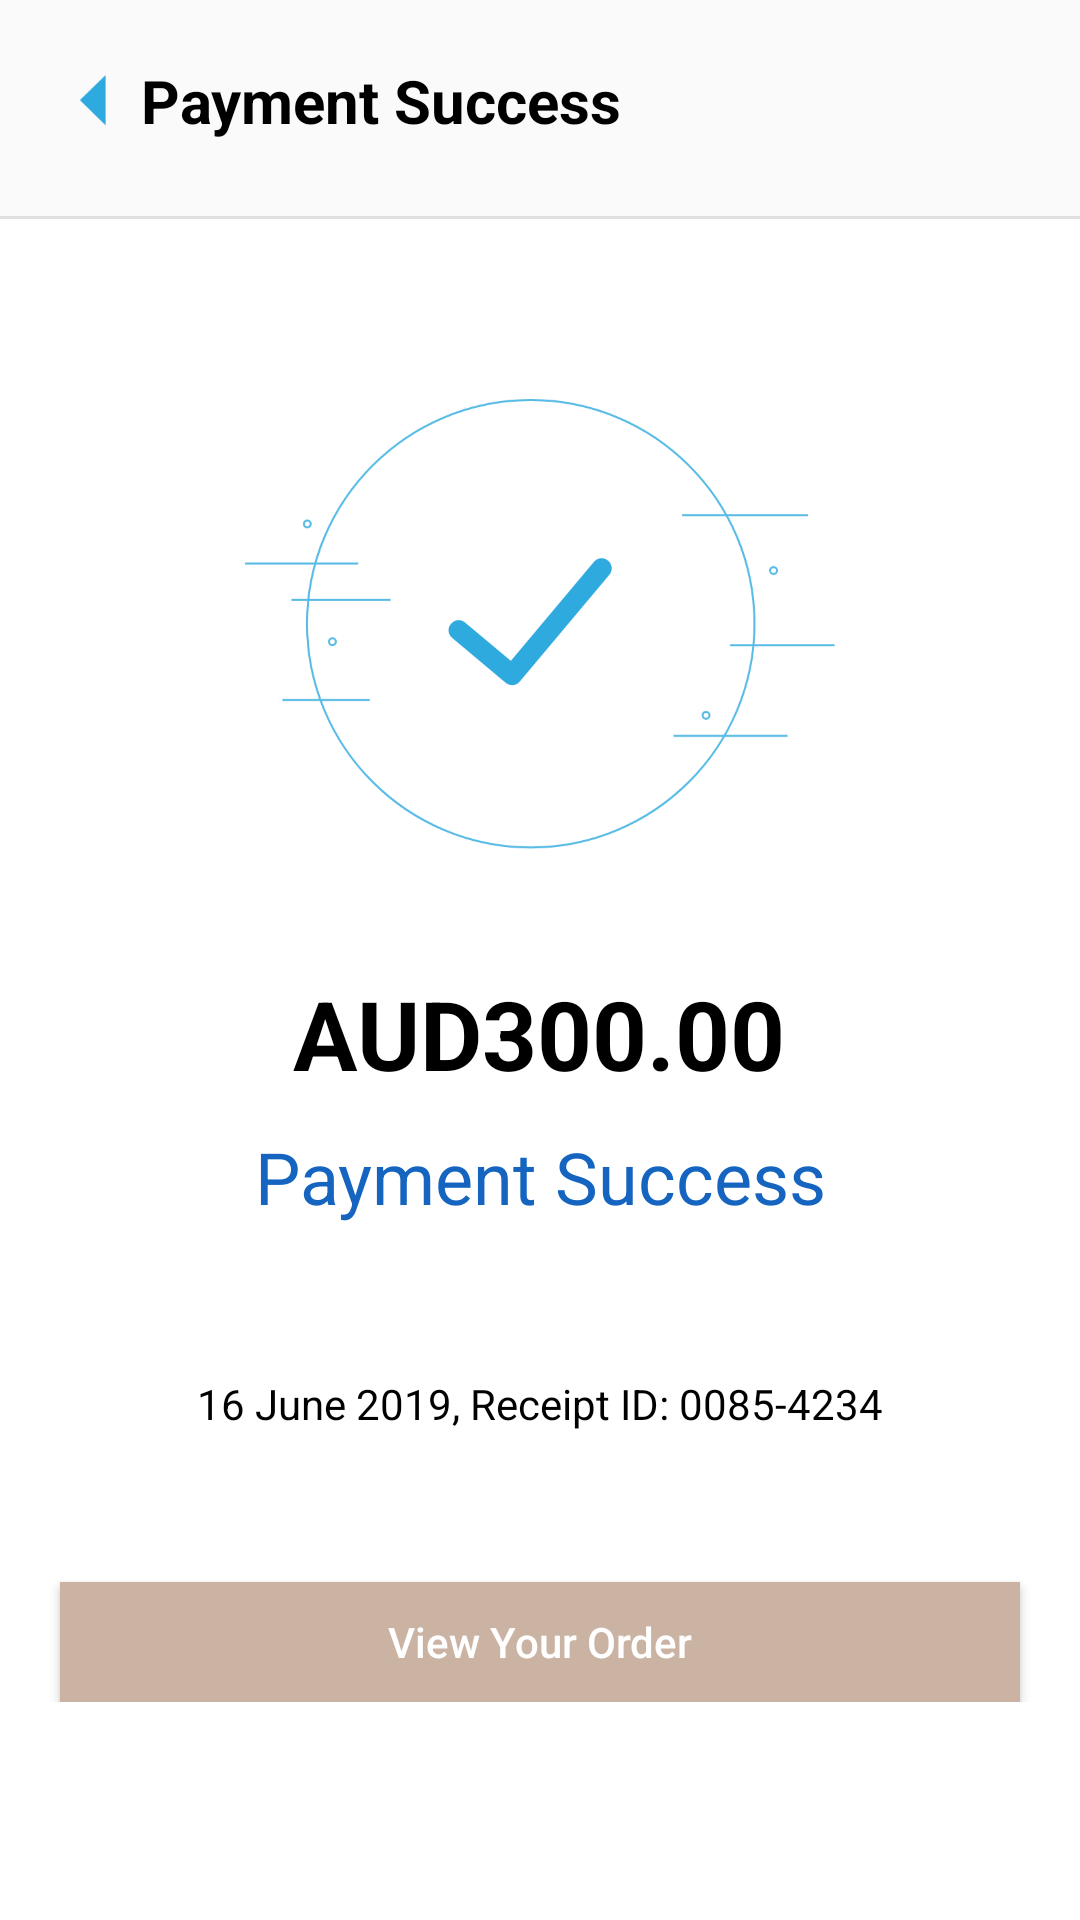

This screen was rendered from an Android layout file. Write that file and the resources it references.
<!-- AndroidManifest.xml: application theme AppTheme -->
<!-- res/layout/order_payment_success.xml -->
<?xml version="1.0" encoding="utf-8"?>
<layout xmlns:android="http://schemas.android.com/apk/res/android"
    xmlns:app="http://schemas.android.com/apk/res-auto">
    <LinearLayout
        xmlns:tools="http://schemas.android.com/tools"
        android:orientation="vertical"
        android:layout_width="match_parent"
        android:layout_height="match_parent">

        <LinearLayout
            android:id="@+id/ll_toolbar"
            android:layout_width="match_parent"
            android:layout_height="wrap_content"
            android:layout_marginTop="@dimen/spaceLarge"
            android:layout_marginStart="@dimen/spaceLarge"
            android:layout_marginEnd="@dimen/spaceLarge"
            android:layout_marginBottom="@dimen/spaceXSmall"
            android:gravity="center"
            android:orientation="horizontal">

            <ImageView
                android:id="@+id/img_paySuccess_back"
                android:layout_width="@dimen/option_back_width"
                android:layout_height="@dimen/option_back_height"
                android:src="@drawable/option_back" />

            <TextView
                android:id="@+id/toolbar_txt"
                android:layout_width="match_parent"
                android:layout_height="wrap_content"
                android:text="@string/payment_success"
                android:textColor="@color/colorBlack"
                android:textSize="@dimen/xxLargeTextSize"
                android:textStyle="bold"
                android:layout_marginStart="@dimen/spaceXSmall" />
        </LinearLayout>

        <View
            android:layout_width="match_parent"
            android:layout_height="1dp"
            android:layout_below="@+id/order_product"
            android:layout_marginTop="@dimen/spaceLarge"
            android:background="@color/colorLightGrey2"/>

        <ScrollView android:layout_width="match_parent"
            android:layout_height="match_parent"
            android:background="@color/colorWhite">

            <LinearLayout
                android:layout_width="match_parent"
                android:layout_height="wrap_content"
                android:orientation="vertical">

                <ImageView
                    android:id="@+id/payment_success_img"
                    android:layout_width="@dimen/login_img_width"
                    android:layout_height="@dimen/login_img_height"
                    android:layout_gravity="center"
                    android:layout_marginTop="@dimen/spaceXXXLarge"
                    android:src="@drawable/img_success" />

                <TextView
                    android:id="@+id/payment_price"
                    android:layout_width="wrap_content"
                    android:layout_height="wrap_content"
                    android:layout_marginTop="@dimen/spaceXXLarge"
                    android:text="AUD300.00"
                    android:layout_gravity="center_horizontal"
                    android:paddingRight="@dimen/spaceLarge"
                    android:paddingLeft="@dimen/spaceLarge"
                    android:gravity="center"
                    android:textSize="@dimen/xxxxxLargeTextSize"
                    android:textColor="@color/colorBlack"
                    android:textStyle="bold"/>

                <TextView
                    android:layout_width="wrap_content"
                    android:layout_height="wrap_content"
                    android:layout_marginTop="@dimen/spaceSmall"
                    android:text="@string/payment_success"
                    android:layout_gravity="center_horizontal"
                    android:paddingRight="@dimen/spaceLarge"
                    android:paddingLeft="@dimen/spaceLarge"
                    android:gravity="center"
                    android:textSize="@dimen/xxxLargeTextSize"
                    android:textColor="@color/colorBlue" />

                <TextView
                    android:id="@+id/ev_success_txt"
                    android:layout_width="wrap_content"
                    android:layout_height="wrap_content"
                    android:layout_marginTop="@dimen/img_size_50"
                    android:text="16 June 2019, Receipt ID: 0085-4234"
                    android:layout_gravity="center_horizontal"
                    android:paddingRight="@dimen/spaceLarge"
                    android:paddingLeft="@dimen/spaceLarge"
                    android:gravity="center"
                    android:textSize="@dimen/normalTextSize"
                    android:textColor="@color/colorBlack" />
                <Button
                    android:id="@+id/btn_viewHistory"
                    android:background="@color/colorLightBrown"
                    android:layout_width="match_parent"
                    android:layout_height="@dimen/std_btn_height"
                    android:text="@string/view_your_order"
                    android:layout_marginTop="@dimen/img_size_50"
                    android:textColor="@color/colorWhite"
                    android:textSize="@dimen/normalTextSize"
                    android:layout_marginStart="@dimen/spaceLarge"
                    android:layout_marginEnd="@dimen/spaceLarge"
                    android:textAllCaps="false" />
            </LinearLayout>
        </ScrollView>
    </LinearLayout>
</layout>
<!-- resources referenced by this layout -->
<resources>
  <color name="colorBlack">#000000</color>
  <color name="colorBlue">#1565c0</color>
  <color name="colorLightBrown">#cab3a3</color>
  <color name="colorLightGrey2">#e0e0e0</color>
  <color name="colorWhite">#FFF</color>
  <dimen name="img_size_50">50dp</dimen>
  <dimen name="login_img_height">150dp</dimen>
  <dimen name="login_img_width">300dp</dimen>
  <dimen name="normalTextSize">14sp</dimen>
  <dimen name="option_back_height">17dp</dimen>
  <dimen name="option_back_width">22dp</dimen>
  <dimen name="spaceLarge">20dp</dimen>
  <dimen name="spaceSmall">10dp</dimen>
  <dimen name="spaceXSmall">5dp</dimen>
  <dimen name="spaceXXLarge">40dp</dimen>
  <dimen name="spaceXXXLarge">60dp</dimen>
  <dimen name="std_btn_height">40dp</dimen>
  <dimen name="xxLargeTextSize">20sp</dimen>
  <dimen name="xxxLargeTextSize">24sp</dimen>
  <dimen name="xxxxxLargeTextSize">32sp</dimen>
  <!-- drawable img_success: png bitmap (drawable-hdpi, 20995 bytes) -->
  <!-- drawable option_back: png bitmap (drawable-nodpi, 857 bytes) -->
  <string name="payment_success">Payment Success</string>
  <string name="view_your_order">View Your Order</string>
  <style name="AppTheme" parent="Theme.AppCompat.Light.DarkActionBar">
          
          <item name="colorPrimary">@color/colorBlue2</item>
          <item name="colorPrimaryDark">@color/colorLightBlue</item>
          <item name="colorAccent">@color/colorAccent</item>
  
      </style>
  <color name="colorBlue2">#01579b</color>
  <color name="colorLightBlue">#00b0ff</color>
  <color name="colorAccent">#D81B60</color>
</resources>
